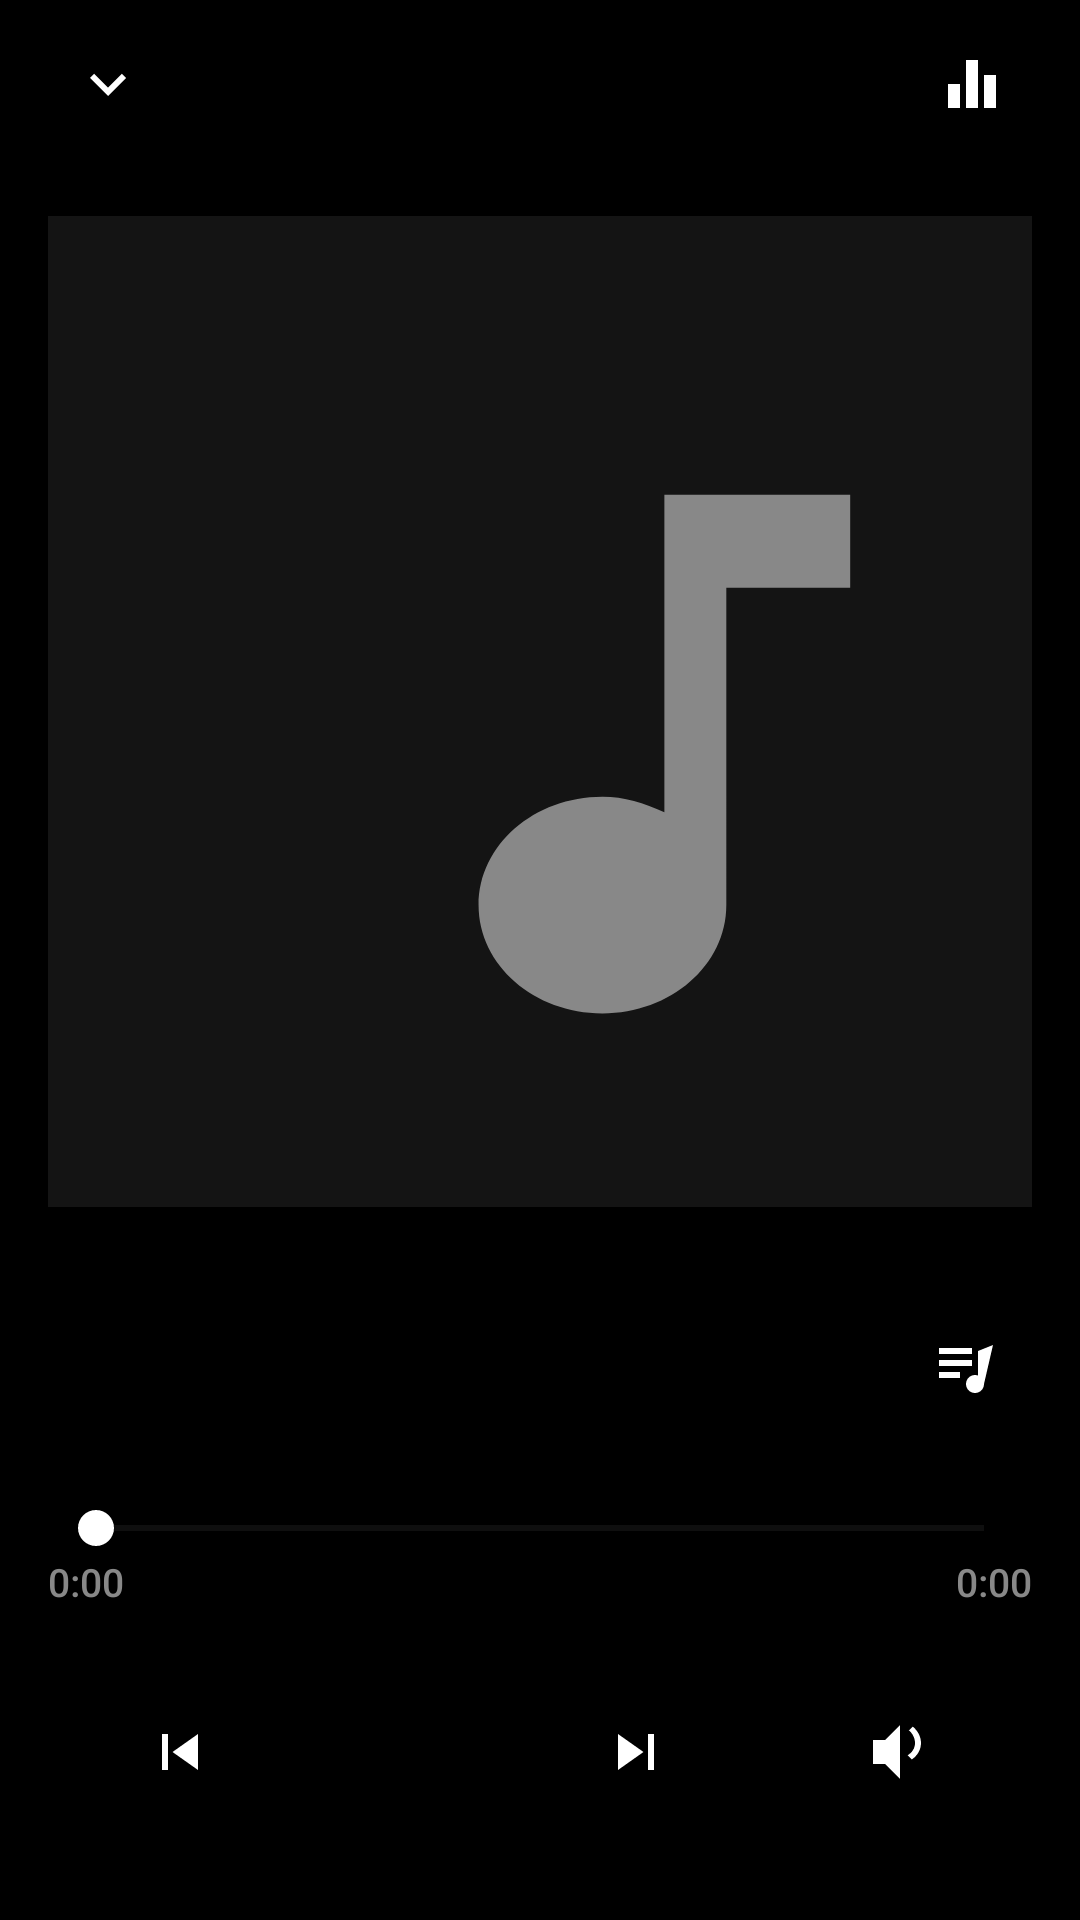

This screen was rendered from an Android layout file. Write that file and the resources it references.
<!-- AndroidManifest.xml: application theme Theme.BionicMusic -->
<!-- res/layout/fragment_player.xml -->
<?xml version="1.0" encoding="utf-8"?>
<LinearLayout xmlns:android="http://schemas.android.com/apk/res/android"
    xmlns:app="http://schemas.android.com/apk/res-auto"
    android:id="@+id/player_root"
    android:layout_width="match_parent"
    android:layout_height="match_parent"
    android:background="@color/vantablack"
    android:orientation="vertical"
    android:paddingStart="@dimen/spacing_md"
    android:paddingEnd="@dimen/spacing_md">

    
    <LinearLayout
        android:layout_width="match_parent"
        android:layout_height="@dimen/app_bar_height"
        android:gravity="center_vertical"
        android:orientation="horizontal">

        <ImageButton
            android:id="@+id/btn_close"
            android:layout_width="40dp"
            android:layout_height="40dp"
            android:background="?attr/selectableItemBackgroundBorderless"
            android:contentDescription="@string/cd_close"
            android:src="@drawable/ic_chevron_down"
            app:tint="@color/white" />

        <View
            android:layout_width="0dp"
            android:layout_height="1dp"
            android:layout_weight="1" />

        <ImageButton
            android:id="@+id/btn_eq"
            android:layout_width="40dp"
            android:layout_height="40dp"
            android:background="?attr/selectableItemBackgroundBorderless"
            android:contentDescription="@string/cd_eq"
            android:src="@drawable/ic_equalizer_bars"
            app:tint="@color/white" />
    </LinearLayout>

    
    <ImageView
        android:id="@+id/player_art"
        android:layout_width="match_parent"
        android:layout_height="0dp"
        android:layout_marginTop="@dimen/spacing_md"
        android:layout_weight="1"
        android:adjustViewBounds="true"
        android:contentDescription="@string/cd_album_art"
        android:scaleType="centerCrop"
        android:src="@drawable/ic_album_placeholder"
        android:transitionName="album_art" />

    
    <LinearLayout
        android:layout_width="match_parent"
        android:layout_height="wrap_content"
        android:layout_marginTop="@dimen/spacing_lg"
        android:gravity="center_vertical"
        android:orientation="horizontal">

        <LinearLayout
            android:layout_width="0dp"
            android:layout_height="wrap_content"
            android:layout_weight="1"
            android:orientation="vertical">

            <TextView
                android:id="@+id/player_title"
                android:layout_width="match_parent"
                android:layout_height="wrap_content"
                android:ellipsize="end"
                android:fontFamily="sans-serif-medium"
                android:maxLines="1"
                android:textColor="@color/text_primary"
                android:textSize="24sp"
                android:textStyle="bold" />

            <TextView
                android:id="@+id/player_artist"
                style="@style/TextSubtitle"
                android:layout_width="match_parent"
                android:layout_height="wrap_content"
                android:layout_marginTop="@dimen/spacing_xs"
                android:ellipsize="end"
                android:maxLines="1" />
        </LinearLayout>

        <ImageButton
            android:id="@+id/btn_queue"
            android:layout_width="44dp"
            android:layout_height="44dp"
            android:background="?attr/selectableItemBackgroundBorderless"
            android:contentDescription="@string/cd_queue"
            android:src="@drawable/ic_queue"
            app:tint="@color/white" />
    </LinearLayout>

    
    <SeekBar
        android:id="@+id/seekbar"
        android:layout_width="match_parent"
        android:layout_height="wrap_content"
        android:layout_marginTop="@dimen/spacing_md"
        android:max="1000"
        android:progressTint="@color/white"
        android:thumbTint="@color/white"
        android:progressBackgroundTint="@color/progress_track" />

    <LinearLayout
        android:layout_width="match_parent"
        android:layout_height="wrap_content"
        android:orientation="horizontal">

        <TextView
            android:id="@+id/time_current"
            style="@style/TextBodySecondary"
            android:layout_width="0dp"
            android:layout_height="wrap_content"
            android:layout_weight="1"
            android:text="0:00" />

        <TextView
            android:id="@+id/time_total"
            style="@style/TextBodySecondary"
            android:layout_width="wrap_content"
            android:layout_height="wrap_content"
            android:text="0:00" />
    </LinearLayout>

    
    <LinearLayout
        android:layout_width="match_parent"
        android:layout_height="wrap_content"
        android:layout_marginTop="@dimen/spacing_md"
        android:layout_marginBottom="@dimen/spacing_lg"
        android:gravity="center_vertical"
        android:orientation="horizontal">

        <ImageButton
            android:id="@+id/ctrl_prev"
            android:layout_width="0dp"
            android:layout_height="48dp"
            android:layout_weight="1"
            android:background="?attr/selectableItemBackgroundBorderless"
            android:contentDescription="@string/cd_prev"
            android:src="@drawable/ic_prev"
            app:tint="@color/white" />

        <ImageButton
            android:id="@+id/ctrl_play"
            android:layout_width="@dimen/play_button_size"
            android:layout_height="@dimen/play_button_size"
            android:background="?attr/selectableItemBackgroundBorderless"
            android:contentDescription="@string/cd_play"
            android:scaleType="fitCenter"
            android:src="@drawable/ic_play"
            app:tint="@color/white" />

        <ImageButton
            android:id="@+id/ctrl_next"
            android:layout_width="0dp"
            android:layout_height="48dp"
            android:layout_weight="1"
            android:background="?attr/selectableItemBackgroundBorderless"
            android:contentDescription="@string/cd_next"
            android:src="@drawable/ic_next"
            app:tint="@color/white" />

        <ImageButton
            android:id="@+id/ctrl_lyrics"
            android:layout_width="0dp"
            android:layout_height="48dp"
            android:layout_weight="1"
            android:background="?attr/selectableItemBackgroundBorderless"
            android:contentDescription="@string/cd_lyrics"
            android:src="@drawable/ic_lyrics"
            app:tint="@color/white" />
    </LinearLayout>
</LinearLayout>
<!-- resources referenced by this layout -->
<resources>
  <color name="progress_track">#333333</color>
  <color name="text_primary">#FFFFFF</color>
  <color name="vantablack">#000000</color>
  <color name="white">#FFFFFF</color>
  <dimen name="app_bar_height">56dp</dimen>
  <dimen name="play_button_size">64dp</dimen>
  <dimen name="spacing_lg">24dp</dimen>
  <dimen name="spacing_md">16dp</dimen>
  <dimen name="spacing_xs">4dp</dimen>
  <!-- drawable ic_chevron_down (drawable) -->
  <?xml version="1.0" encoding="utf-8"?>
  <vector xmlns:android="http://schemas.android.com/apk/res/android"
      android:width="24dp" android:height="24dp"
      android:viewportWidth="24" android:viewportHeight="24"
      android:tint="#FFFFFF">
      <path android:fillColor="#FFFFFF" android:pathData="M7.41,8.59L12,13.17l4.59,-4.58L18,10l-6,6 -6,-6 1.41,-1.41z" />
  </vector>
  <!-- drawable ic_equalizer_bars (drawable) -->
  <?xml version="1.0" encoding="utf-8"?>
  <vector xmlns:android="http://schemas.android.com/apk/res/android"
      android:width="24dp" android:height="24dp"
      android:viewportWidth="24" android:viewportHeight="24"
      android:tint="#FFFFFF">
      <path android:fillColor="#FFFFFF" android:pathData="M10,20h4L14,4h-4v16zM4,20h4L8,12L4,12v8zM16,9v11h4L20,9h-4z" />
  </vector>
  <!-- drawable ic_next (drawable) -->
  <?xml version="1.0" encoding="utf-8"?>
  <vector xmlns:android="http://schemas.android.com/apk/res/android"
      android:width="24dp" android:height="24dp"
      android:viewportWidth="24" android:viewportHeight="24"
      android:tint="#FFFFFF">
      <path android:fillColor="#FFFFFF" android:pathData="M6,18l8.5,-6L6,6v12zM16,6v12h2L18,6h-2z" />
  </vector>
  <!-- drawable ic_prev (drawable) -->
  <?xml version="1.0" encoding="utf-8"?>
  <vector xmlns:android="http://schemas.android.com/apk/res/android"
      android:width="24dp" android:height="24dp"
      android:viewportWidth="24" android:viewportHeight="24"
      android:tint="#FFFFFF">
      <path android:fillColor="#FFFFFF" android:pathData="M6,6h2v12L6,18zM9.5,12l8.5,6L18,6z" />
  </vector>
  <!-- drawable ic_queue (drawable) -->
  <?xml version="1.0" encoding="utf-8"?>
  <vector xmlns:android="http://schemas.android.com/apk/res/android"
      android:width="24dp" android:height="24dp"
      android:viewportWidth="24" android:viewportHeight="24"
      android:tint="#FFFFFF">
      <path android:fillColor="#FFFFFF" android:pathData="M3,10h11v2L3,12v-2zM3,6h11v2L3,8L3,6zM3,14h7v2L3,16v-2zM16,7v8.18c-0.31,-0.11 -0.65,-0.18 -1,-0.18 -1.66,0 -3,1.34 -3,3s1.34,3 3,3 3,-1.34 3,-3L21,5l-5,2z" />
  </vector>
  <string name="cd_album_art">Carátula</string>
  <string name="cd_close">Cerrar</string>
  <string name="cd_eq">Ecualizador</string>
  <string name="cd_lyrics">Letras</string>
  <string name="cd_next">Siguiente</string>
  <string name="cd_play">Reproducir</string>
  <string name="cd_prev">Anterior</string>
  <string name="cd_queue">Cola</string>
  <style name="TextBodySecondary">
          <item name="android:textColor">@color/text_secondary</item>
          <item name="android:textSize">@dimen/text_caption</item>
          <item name="android:fontFamily">sans-serif-medium</item>
          <item name="android:maxLines">1</item>
          <item name="android:ellipsize">end</item>
      </style>
  <style name="TextSubtitle">
          <item name="android:textColor">@color/text_secondary</item>
          <item name="android:textSize">@dimen/text_subtitle</item>
          <item name="android:fontFamily">sans-serif-medium</item>
      </style>
  <color name="text_secondary">#888888</color>
  <dimen name="text_caption">13sp</dimen>
  <dimen name="text_subtitle">16sp</dimen>
  <style name="ShapeAppearance.Bionic.Square" parent="">
          <item name="cornerFamily">cut</item>
          <item name="cornerSize">0dp</item>
      </style>
</resources>
